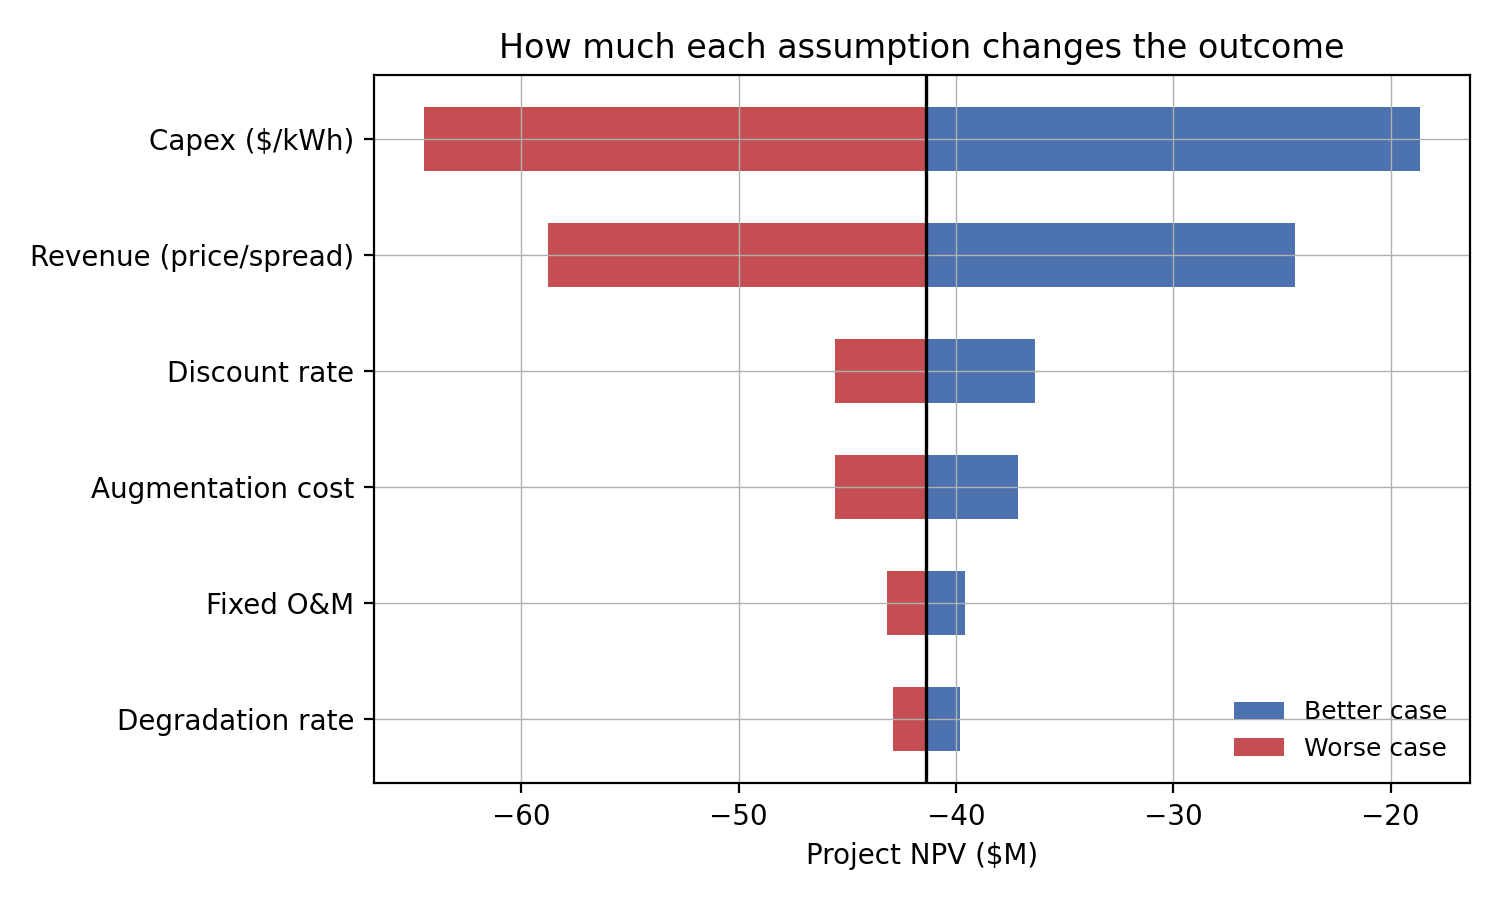

The data file committed next to this chart (first rows):
driver, npv_low, npv_high, base_npv
Capex ($/kWh), -64493209, -18640555, -41376874
Revenue (price/spread), -58753330, -24401403, -41376874
Discount rate, -45548271, -36362865, -41376874
Augmentation cost, -45587431, -37166317, -41376874
Fixed O&M, -43188488, -39565260, -41376874
Degradation rate, -42903163, -39806769, -41376874
